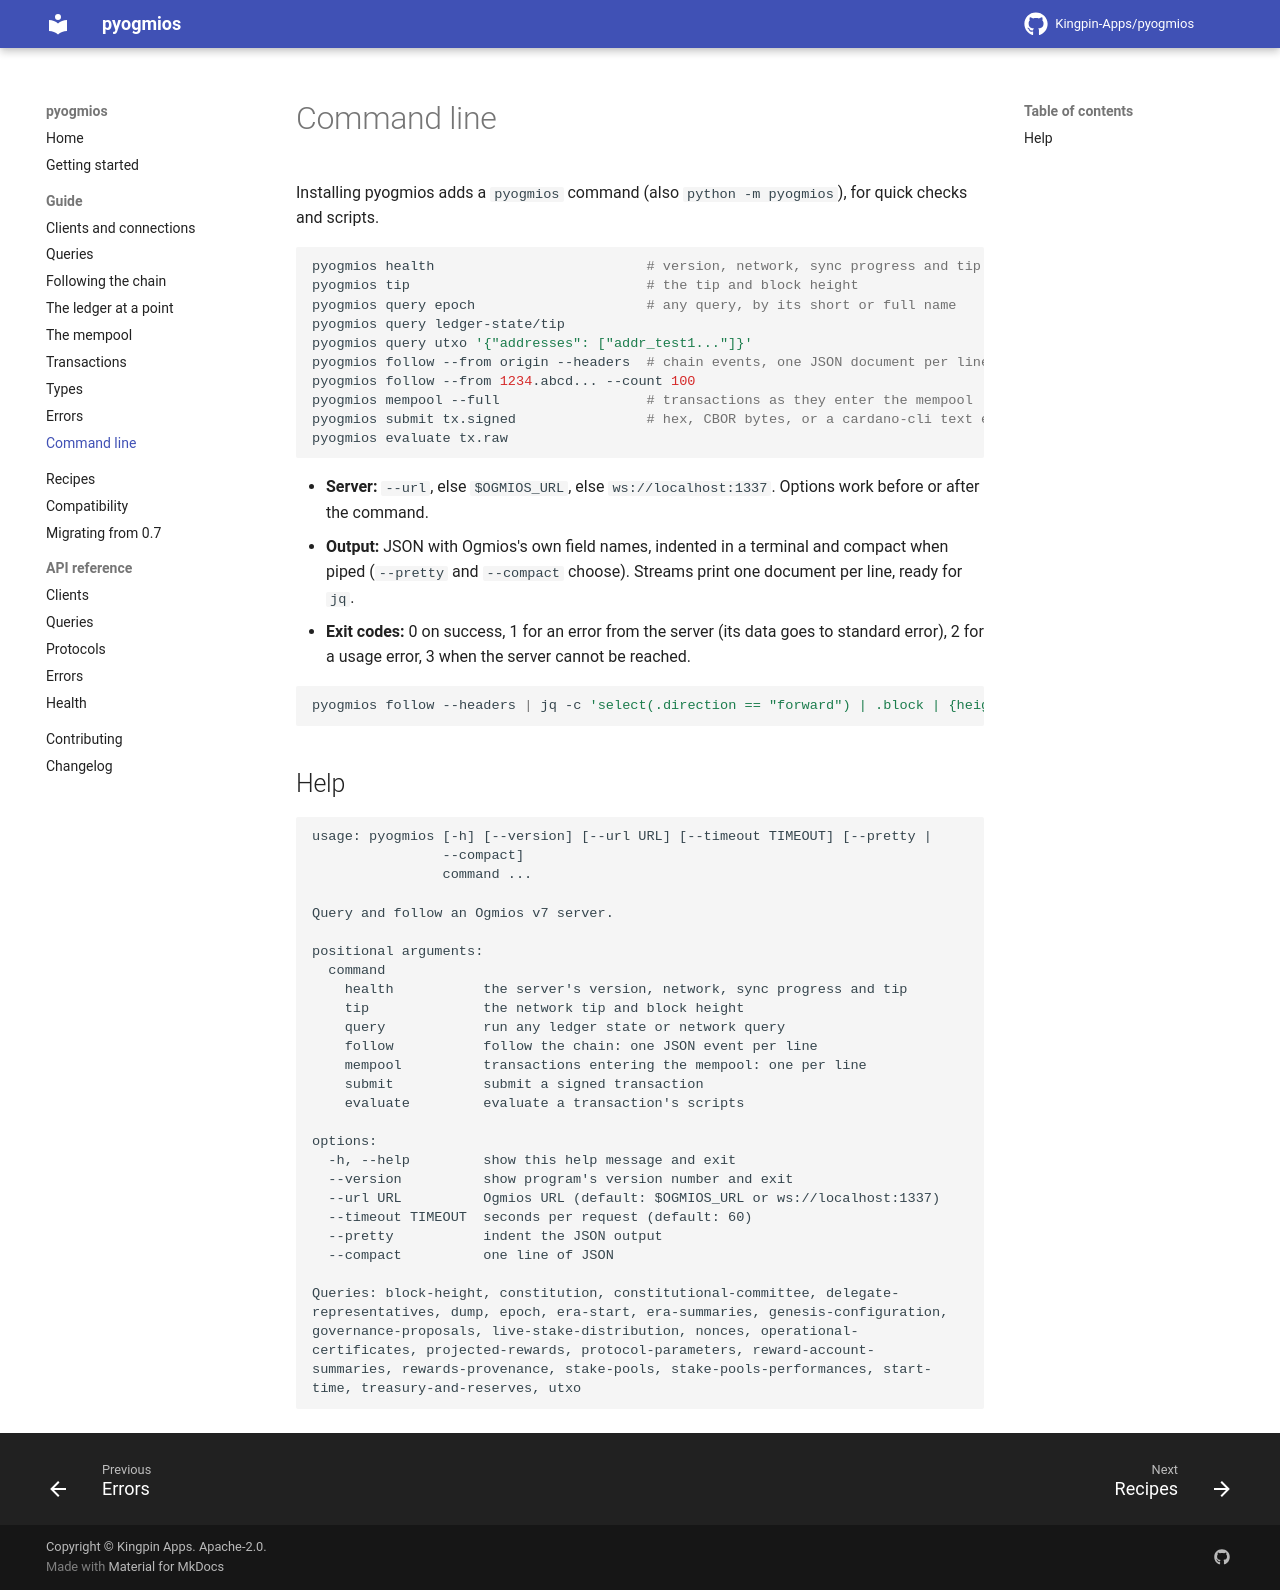

repository: Kingpin-Apps/pyogmios · page: 1.0/guide/cli/index.html · generator: mkdocs

# Command line

Installing pyogmios adds a `pyogmios` command (also `python -m pyogmios`), for quick checks and scripts.

```shell
pyogmios health                          # version, network, sync progress and tip
pyogmios tip                             # the tip and block height
pyogmios query epoch                     # any query, by its short or full name
pyogmios query ledger-state/tip
pyogmios query utxo '{"addresses": ["addr_test1..."]}'
pyogmios follow --from origin --headers  # chain events, one JSON document per line
pyogmios follow --from 1234.abcd... --count 100
pyogmios mempool --full                  # transactions as they enter the mempool
pyogmios submit tx.signed                # hex, CBOR bytes, or a cardano-cli text envelope
pyogmios evaluate tx.raw
```

- **Server:** `--url`, else `$OGMIOS_URL`, else `ws://localhost:1337`. Options work before or after the
  command.
- **Output:** JSON with Ogmios's own field names, indented in a terminal and compact when piped
  (`--pretty` and `--compact` choose). Streams print one document per line, ready for `jq`.
- **Exit codes:** 0 on success, 1 for an error from the server (its data goes to standard error), 2 for
  a usage error, 3 when the server cannot be reached.

```shell
pyogmios follow --headers | jq -c 'select(.direction == "forward") | .block | {height, id}'
```

## Help

<!-- cli:help -->
